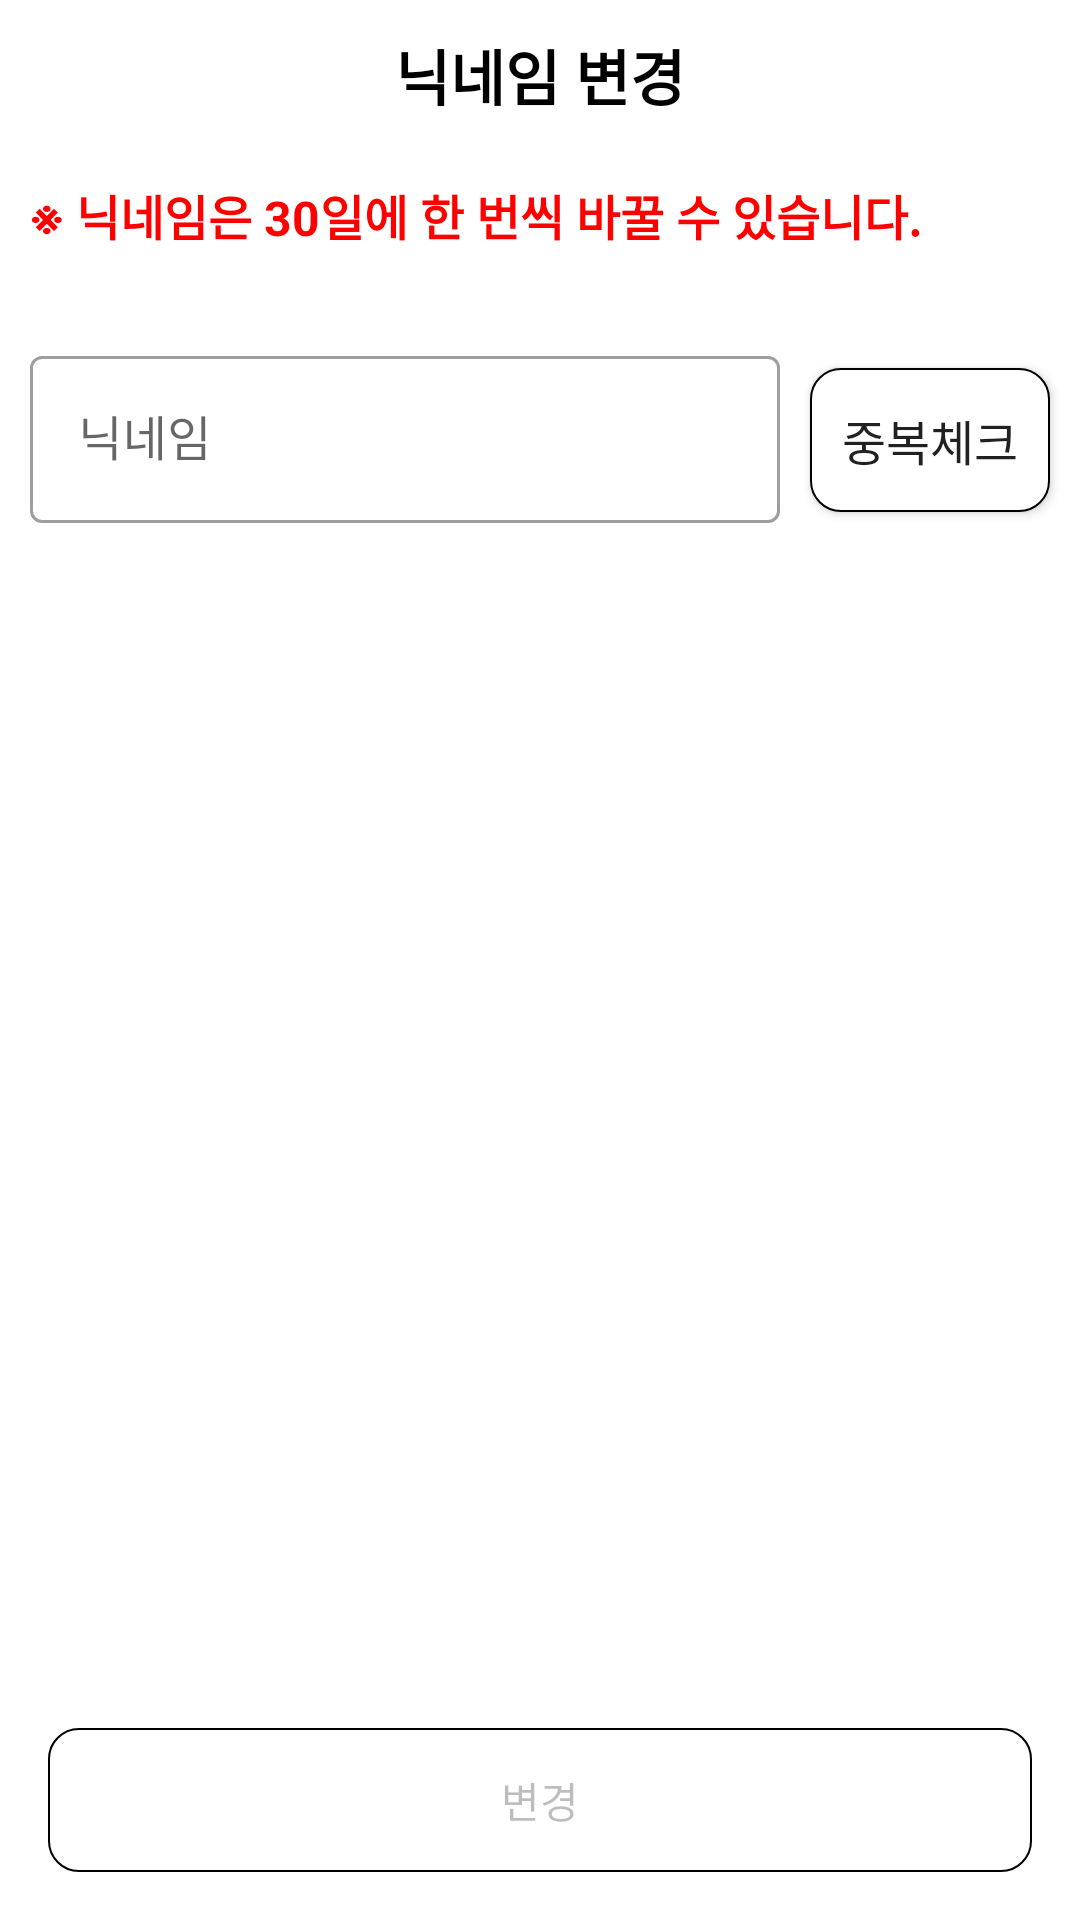

The Android layout XML behind this screen, and the referenced resources:
<!-- AndroidManifest.xml: application theme Theme.LinkShare -->
<!-- res/layout/activity_update_nickname.xml -->
<?xml version="1.0" encoding="utf-8"?>
<androidx.constraintlayout.widget.ConstraintLayout xmlns:android="http://schemas.android.com/apk/res/android"
    xmlns:app="http://schemas.android.com/apk/res-auto"
    xmlns:tools="http://schemas.android.com/tools"
    android:layout_width="match_parent"
    android:layout_height="match_parent"
    tools:context=".setting.UpdateNicknameActivity">

    <RelativeLayout
        android:id="@+id/relativeLayout"
        android:layout_width="match_parent"
        android:layout_height="wrap_content"
        app:layout_constraintTop_toTopOf="parent">

        <TextView
            android:layout_width="match_parent"
            android:layout_height="50dp"
            android:gravity="center"
            android:text="닉네임 변경"
            android:textColor="#000000"
            android:textSize="20sp"
            android:textStyle="bold" />
    </RelativeLayout>

    <TextView
        android:id="@+id/tv_warning"
        android:layout_width="match_parent"
        android:layout_height="wrap_content"
        android:text="@string/update_nickname_warning"
        android:padding="10dp"
        android:textSize="16sp"
        android:textStyle="bold"
        android:textColor="#FF0000"
        app:layout_constraintTop_toBottomOf="@id/relativeLayout"/>

    <LinearLayout
        android:layout_width="match_parent"
        android:layout_height="wrap_content"
        android:layout_marginTop="20dp"
        app:layout_constraintTop_toBottomOf="@+id/tv_warning">

        <com.google.android.material.textfield.TextInputLayout
            android:id="@+id/et_nickname_layout"
            style="@style/Widget.MaterialComponents.TextInputLayout.OutlinedBox"
            android:layout_width="match_parent"
            android:layout_height="wrap_content"
            android:layout_weight="1"
            android:layout_marginLeft="10dp"
            android:layout_marginRight="10dp"
            app:endIconMode="clear_text">

            <com.google.android.material.textfield.TextInputEditText
                android:id="@+id/et_nickname"
                android:layout_width="match_parent"
                android:layout_height="wrap_content"
                android:hint="닉네임" />

        </com.google.android.material.textfield.TextInputLayout>

        <android.widget.Button
            android:id="@+id/btn_check_nickname"
            android:layout_width="match_parent"
            android:layout_height="wrap_content"
            android:layout_marginEnd="10dp"
            android:layout_weight="3"
            android:autoSizeMaxTextSize="16sp"
            android:autoSizeMinTextSize="12sp"
            android:autoSizeStepGranularity="1sp"
            android:autoSizeTextType="uniform"
            android:background="@drawable/button_ripple"
            android:maxLines="1"
            android:text="중복체크" />
    </LinearLayout>

    <android.widget.Button
        android:id="@+id/btn_update"
        android:text="변경"
        android:enabled="false"
        android:layout_width="match_parent"
        android:layout_height="wrap_content"
        android:background="@drawable/button_ripple"
        android:layout_margin="16dp"
        app:layout_constraintBottom_toBottomOf="parent" />

    <ProgressBar
        android:id="@+id/progress_bar"
        android:layout_width="wrap_content"
        android:layout_height="wrap_content"
        style="?android:attr/progressBarStyleLarge"
        app:layout_constraintTop_toTopOf="parent"
        app:layout_constraintBottom_toBottomOf="parent"
        app:layout_constraintEnd_toEndOf="parent"
        app:layout_constraintStart_toStartOf="parent"
        android:visibility="gone" />

</androidx.constraintlayout.widget.ConstraintLayout>
<!-- resources referenced by this layout -->
<resources>
  <!-- drawable button_ripple (drawable) -->
  <?xml version="1.0" encoding="utf-8"?>
  <ripple xmlns:android="http://schemas.android.com/apk/res/android"
      android:color="#AFAEAE">
      <item>
          <shape android:shape="rectangle">
              <stroke android:width="0.8dp"
                  android:color="@color/black" />
              <solid android:color="#FFFFFF" />
              <corners android:radius="10dp" />
          </shape>
      </item>
  
  </ripple>
  <string name="update_nickname_warning">※ 닉네임은 30일에 한 번씩 바꿀 수 있습니다.</string>
  <style name="Theme.LinkShare" parent="Base.Theme.LinkShare" />
  <color name="black">#FF000000</color>
  <style name="Base.Theme.LinkShare" parent="Theme.MaterialComponents.Light.NoActionBar">
          <item name="windowNoTitle">true</item>
          <item name="android:windowLightStatusBar">true</item>
          <item name="android:statusBarColor">@color/white</item>
      </style>
  <color name="white">#FFFFFFFF</color>
</resources>
